pico-8 play session: hold ← + tap ❎

[t = 1 s] hold ← ~1s, tap ❎ ~2×
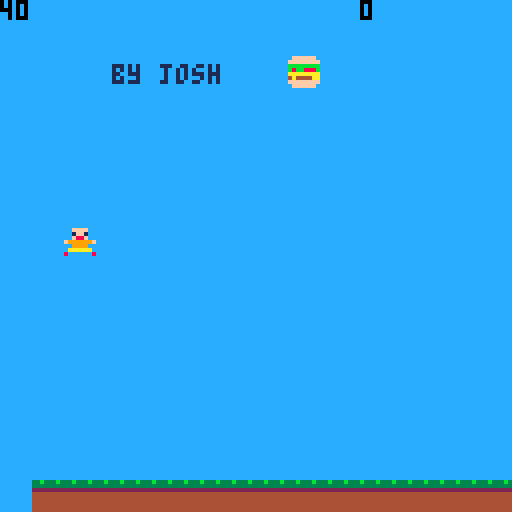
[t = 2 s] hold ← ~2s, tap ❎ ~4×
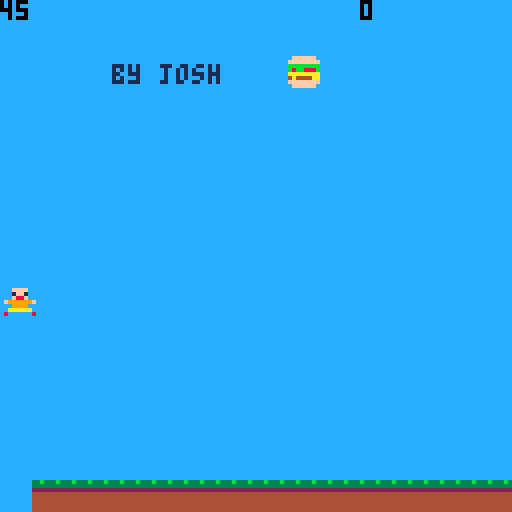
[t = 8 s] hold ← ~8s, tap ❎ ~14×
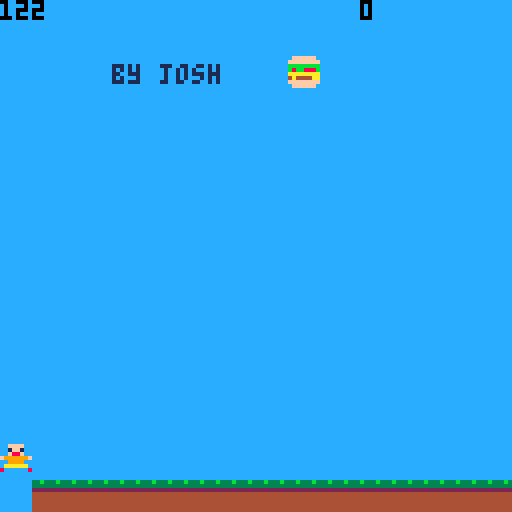

pico-8 cartridge
version 16
__lua__
-- borger bill (demo)
-- by josh + jonic

playing       = true
gravity       = 3
player_x      = 16
player_y      = 27
player_speed  = 3
player_jump   = 30
score         = 0
burger_x      = 0
burger_y      = 0
burger_eaten  = true
timer         = 0

-- generate random whole nuimber
function rndint(min, max)
  return flr(rnd(max)) + min
end

function _update()
  if (not playing) then
    return
  end

  timer += 1
  
  -- player move right
  if (btn(1)) then
    player_x += player_speed
    
    -- player right screen stop
    if player_x > 119 then
      player_x = 119
    end
  end

  -- player move left
  if (btn(0)) then
    player_x -= player_speed

				-- player left screen stop
    if player_x < 0 then
      player_x = 0
    end
  end

  -- player jump
  if (btnp(2) or btnp(4)) then
    sfx(0)  

    player_y -= player_jump

		  -- player top screen stop
    if player_y < 0 then
      player_y = 0 
    end
  end

  -- player gravity
  player_y += gravity
  
  -- player floor stop
  if player_y > 111 then
    player_y = 111 
  end
  
  -- plr touch borger
  if (player_x <= burger_x + 8) and
     (player_x + 8 >= burger_x) and
     (player_y <= burger_y + 8) and
     (player_y + 8 >= burger_y) then
    sfx(1)
    
    burger_eaten = true
    score += 1
    
    if score == 15 then
      playing = false
    end    
  end
  
  -- create new borgie
  if burger_eaten then
    burger_eaten = false

    burger_x = rndint(0, 119)
    burger_y = rndint(0, 111)
  end
end

function _draw()
  if (not playing) then
    print("you win! :d", 37, 61,0)
    return
  end
  
  -- clear screen
  cls()
  
  --sky
  rectfill(0, 0, 127, 127, 12)
  
  -- credits all me
  print("by josh",28,16,1) 
  
  -- ground
  map(0, 0, 8, 8)
  
  -- timer
  print(timer, 0, 0, 0)

  -- score
  print(score, 90,0,0)
  
  -- [redacted]
  spr(1, player_x, player_y)
  
  -- borger
  if (not burger_eaten) then
    spr(7, burger_x, burger_y)
  end
end
__gfx__
00ffff0000ffff004444444433b333b30000000000000000000000000ffffff00744447000000000000000000000000000000000000000000000000000008888
001ff100001ff1004444444433333333000000000000000000000000ffffffff447447440000000000000000000000000000000000000000000000000cc08998
00ffff0000f88f004244444422222222000000000000077000000000bbbbbbbb488448840000000000000000000000000000000000000000000000000cc08998
f999999ff999999f4444444444444444000000000007777770000000b8bb888b4874478400000000000000000000000000000000000000000000000000008888
00999900009999004444444444444444000700000077777770000000aaaaaaaa4444444400000000000000000000000000000000000000000000000088880000
00aaaa000aaaaaa04444424444444444007a70000f777777f77700004a4444aa4884488400000000000000000000000000000000000000000000000089980cc0
00a00a0080000008444444444444444400070000fffff77777777000ffffffff4478874400000000000000000000000000000000000000000000000089980cc0
00800800000000004444444444444444000b0000ffffffff777777000ffffff00474474000000000000000000000000000000000000000000000000088880000
00000000000000000000000000000000000000000000000000000000000000000000000000000000000000000000000000000000000000000000000000000000
00000000000000000000000000000000000000000000000000000000000000000000000000000000000000000000000000000000000000000000000000000000
00000000000000000000000000000000000000000000000000000000000000000000000000000000000000000000000000000000000000000000000000000000
00000000000000000000000000000000000000000000000000000000000000000000000000000000000000000000000000000000000000000000000000000000
00000000000000000000000000000000000000000000000000000000000000000000000000000000000000000000000000000000000000000000000000000000
00000000000000000000000000000000000000000000000000000000000000000000000000000000000000000000000000000000000000000000000000000000
00000000000000000000000000000000000000000000000000000000000000000000000000000000000000000000000000000000000000000000000000000000
00000000000000000000000000000000000000000000000000000000000000000000000000000000000000000000000000000000000000000000000000000000
00000000000000000000000000000000000000000000000000000000000000000000000000000000000000000000000000000000000000000000000000000000
00000000000000000000000000000000000000000000000000000000000000000000000000000000000000000000000000000000000000000000000000000000
00000000000000000000000000000000000000000000000000000000000000000000000000000000000000000000000000000000000000000000000000000000
00000000000000000000000000000000000000000000000000000000000000000000000000000000000000000000000000000000000000000000000000000000
00000000000000000000000000000000000000000000000000000000000000000000000000000000000000000000000000000000000000000000000000000000
00000000000000000000000000000000000000000000000000000000000000000000000000000000000000000000000000000000000000000000000000000000
00000000000000000000000000000000000000000000000000000000000000000000000000000000000000000000000000000000000000000000000000000000
00000000000000000000000000000000000000000000000000000000000000000000000000000000000000000000000000000000000000000000000000000000
00000000000000000000000000000000000000000000000000000000000000000000000000000000000000000000000000000000000000000000000000000000
00000000000000000000000000000000000000000000000000000000000000000000000000000000000000000000000000000000000000000000000000000000
00000000000000000000000000000000000000000000000000000000000000000000000000000000000000000000000000000000000000000000000000000000
00000000000000000000000000000000000000000000000000000000000000000000000000000000000000000000000000000000000000000000000000000000
00000000000000000000000000000000000000000000000000000000000000000000000000000000000000000000000000000000000000000000000000000000
00000000000000000000000000000000000000000000000000000000000000000000000000000000000000000000000000000000000000000000000000000000
00000000000000000000000000000000000000000000000000000000000000000000000000000000000000000000000000000000000000000000000000000000
00000000000000000000000000000000000000000000000000000000000000000000000000000000000000000000000000000000000000000000000000000000
00000000000000000000000000000000000000000000000000000000000000000000000000000000000000000000000000000000000000000000000000000000
00000000000000000000000000000000000000000000000000000000000000000000000000000000000000000000000000000000000000000000000000000000
00000000000000000000000000000000000000000000000000000000000000000000000000000000000000000000000000000000000000000000000000000000
00000000000000000000000000000000000000000000000000000000000000000000000000000000000000000000000000000000000000000000000000000000
00000000000000000000000000000000000000000000000000000000000000000000000000000000000000000000000000000000000000000000000000000000
00000000000000000000000000000000000000000000000000000000000000000000000000000000000000000000000000000000000000000000000000000000
00000000000000000000000000000000000000000000000000000000000000000000000000000000000000000000000000000000000000000000000000000000
00000000000000000000000000000000000000000000000000000000000000000000000000000000000000000000000000000000000000000000000000000000
00000000000000000000000000000000000000000000000000000000000000000000000000000000000000000000000000000000000000000000000000000000
00000000000000000000000000000000000000000000000000000000000000000000000000000000000000000000000000000000000000000000000000000000
00000000000000000000000000000000000000000000000000000000000000000000000000000000000000000000000000000000000000000000000000000000
00000000000000000000000000000000000000000000000000000000000000000000000000000000000000000000000000000000000000000000000000000000
00000000000000000000000000000000000000000000000000000000000000000000000000000000000000000000000000000000000000000000000000000000
00000000000000000000000000000000000000000000000000000000000000000000000000000000000000000000000000000000000000000000000000000000
00000000000000000000000000000000000000000000000000000000000000000000000000000000000000000000000000000000000000000000000000000000
00000000000000000000000000000000000000000000000000000000000000000000000000000000000000000000000000000000000000000000000000000000
00000000000000000000000000000000000000000000000000000000000000000000000000000000000000000000000000000000000000000000000000000000
00000000000000000000000000000000000000000000000000000000000000000000000000000000000000000000000000000000000000000000000000000000
00000000000000000000000000000000000000000000000000000000000000000000000000000000000000000000000000000000000000000000000000000000
00000000000000000000000000000000000000000000000000000000000000000000000000000000000000000000000000000000000000000000000000000000
00000000000000000000000000000000000000000000000000000000000000000000000000000000000000000000000000000000000000000000000000000000
00000000000000000000000000000000000000000000000000000000000000000000000000000000000000000000000000000000000000000000000000000000
00000000000000000000000000000000000000000000000000000000000000000000000000000000000000000000000000000000000000000000000000000000
00000000000000000000000000000000000000000000000000000000000000000000000000000000000000000000000000000000000000000000000000000000
00000000000000000000000000000000000000000000000000000000000000000000000000000000000000000000000000000000000000000000000000000000
00000000000000000000000000000000000000000000000000000000000000000000000000000000000000000000000000000000000000000000000000000000
00000000000000000000000000000000000000000000000000000000000000000000000000000000000000000000000000000000000000000000000000000000
00000000000000000000000000000000000000000000000000000000000000000000000000000000000000000000000000000000000000000000000000000000
00000000000000000000000000000000000000000000000000000000000000000000000000000000000000000000000000000000000000000000000000000000
00000000000000000000000000000000000000000000000000000000000000000000000000000000000000000000000000000000000000000000000000000000
00000000000000000000000000000000000000000000000000000000000000000000000000000000000000000000000000000000000000000000000000000000
00000000000000000000000000000000000000000000000000000000000000000000000000000000000000000000000000000000000000000000000000000000
00000000000000000000000000000000000000000000000000000000000000000000000000000000000000000000000000000000000000000000000000000000
00000000000000000000000000000000000000000000000000000000000000000000000000000000000000000000000000000000000000000000000000000000
00000000000000000000000000000000000000000000000000000000000000000000000000000000000000000000000000000000000000000000000000000000
00000000000000000000000000000000000000000000000000000000000000000000000000000000000000000000000000000000000000000000000000000000
00000000000000000000000000000000000000000000000000000000000000000000000000000000000000000000000000000000000000000000000000000000
00000000000000000000000000000000000000000000000000000000000000000000000000000000000000000000000000000000000000000000000000000000
00000000000000000000000000000000000000000000000000000000000000000000000000000000000000000000000000000000000000000000000000000000
00000000000000000000000000000000000000000000000000000000000000000000000000000000000000000000000000000000000000000000000000000000
00000000000000000000000000000000000000000000000000000000000000000000000000000000000000000000000000000000000000000000000000000000
00000000000000000000000000000000000000000000000000000000000000000000000000000000000000000000000000000000000000000000000000000000
00000000000000000000000000000000000000000000000000000000000000000000000000000000000000000000000000000000000000000000000000000000
00000000000000000000000000000000000000000000000000000000000000000000000000000000000000000000000000000000000000000000000000000000
00000000000000000000000000000000000000000000000000000000000000000000000000000000000000000000000000000000000000000000000000000000
00000000000000000000000000000000000000000000000000000000000000000000000000000000000000000000000000000000000000000000000000000000
00000000000000000000000000000000000000000000000000000000000000000000000000000000000000000000000000000000000000000000000000000000
00000000000000000000000000000000000000000000000000000000000000000000000000000000000000000000000000000000000000000000000000000000
00000000000000000000000000000000000000000000000000000000000000000000000000000000000000000000000000000000000000000000000000000000
00000000000000000000000000000000000000000000000000000000000000000000000000000000000000000000000000000000000000000000000000000000
00000000000000000000000000000000000000000000000000000000000000000000000000000000000000000000000000000000000000000000000000000000
00000000000000000000000000000000000000000000000000000000000000000000000000000000000000000000000000000000000000000000000000000000
00000000000000000000000000000000000000000000000000000000000000000000000000000000000000000000000000000000000000000000000000000000
00000000000000000000000000000000000000000000000000000000000000000000000000000000000000000000000000000000000000000000000000000000
00000000000000000000000000000000000000000000000000000000000000000000000000000000000000000000000000000000000000000000000000000000
00000000000000000000000000000000000000000000000000000000000000000000000000000000000000000000000000000000000000000000000000000000
00000000000000000000000000000000000000000000000000000000000000000000000000000000000000000000000000000000000000000000000000000000
00000000000000000000000000000000000000000000000000000000000000000000000000000000000000000000000000000000000000000000000000000000
00000000000000000000000000000000000000000000000000000000000000000000000000000000000000000000000000000000000000000000000000000000
00000000000000000000000000000000000000000000000000000000000000000000000000000000000000000000000000000000000000000000000000000000
00000000000000000000000000000000000000000000000000000000000000000000000000000000000000000000000000000000000000000000000000000000
00000000000000000000000000000000000000000000000000000000000000000000000000000000000000000000000000000000000000000000000000000000
00000000000000000000000000000000000000000000000000000000000000000000000000000000000000000000000000000000000000000000000000000000
00000000000000000000000000000000000000000000000000000000000000000000000000000000000000000000000000000000000000000000000000000000
00000000000000000000000000000000000000000000000000000000000000000000000000000000000000000000000000000000000000000000000000000000
00000000000000000000000000000000000000000000000000000000000000000000000000000000000000000000000000000000000000000000000000000000
00000000000000000000000000000000000000000000000000000000000000000000000000000000000000000000000000000000000000000000000000000000
00000000000000000000000000000000000000000000000000000000000000000000000000000000000000000000000000000000000000000000000000000000
00000000000000000000000000000000000000000000000000000000000000000000000000000000000000000000000000000000000000000000000000000000
00000000000000000000000000000000000000000000000000000000000000000000000000000000000000000000000000000000000000000000000000000000
00000000000000000000000000000000000000000000000000000000000000000000000000000000000000000000000000000000000000000000000000000000
00000000000000000000000000000000000000000000000000000000000000000000000000000000000000000000000000000000000000000000000000000000
00000000000000000000000000000000000000000000000000000000000000000000000000000000000000000000000000000000000000000000000000000000
00000000000000000000000000000000000000000000000000000000000000000000000000000000000000000000000000000000000000000000000000000000
00000000000000000000000000000000000000000000000000000000000000000000000000000000000000000000000000000000000000000000000000000000
00000000000000000000000000000000000000000000000000000000000000000000000000000000000000000000000000000000000000000000000000000000
00000000000000000000000000000000000000000000000000000000000000000000000000000000000000000000000000000000000000000000000000000000
00000000000000000000000000000000000000000000000000000000000000000000000000000000000000000000000000000000000000000000000000000000
00000000000000000000000000000000000000000000000000000000000000000000000000000000000000000000000000000000000000000000000000000000
00000000000000000000000000000000000000000000000000000000000000000000000000000000000000000000000000000000000000000000000000000000
00000000000000000000000000000000000000000000000000000000000000000000000000000000000000000000000000000000000000000000000000000000
00000000000000000000000000000000000000000000000000000000000000000000000000000000000000000000000000000000000000000000000000000000
00000000000000000000000000000000000000000000000000000000000000000000000000000000000000000000000000000000000000000000000000000000
00000000000000000000000000000000000000000000000000000000000000000000000000000000000000000000000000000000000000000000000000000000
00000000000000000000000000000000000000000000000000000000000000000000000000000000000000000000000000000000000000000000000000000000
00000000000000000000000000000000000000000000000000000000000000000000000000000000000000000000000000000000000000000000000000000000
00000000000000000000000000000000000000000000000000000000000000000000000000000000000000000000000000000000000000000000000000000000
00000000000000000000000000000000000000000000000000000000000000000000000000000000000000000000000000000000000000000000000000000000
00ffff0000ffff006666666633b333b3004444000044440055555555667666760000000000000000000000000000000000000000000000000000000000000000
001ff100001ff1006666666633333333001441000014410055555555666666660000000000000000000000000000000000000000000000000000000000000000
00ffff0000ffff006566666655555555004444000044440051555555111111110000000000000000000000000000000000000000000000000000000000000000
f888888ff888888f6666666666666666499999944999999455555555555555550000000000000000000000000000000000000000000000000000000000000000
00888800008888006666666666666666009999000099990555555555555555550000000000000000000000000000000000000000000000000000000000000000
00eeee000eeeeee0666665666666666600aaaa000aaaaaa055555155555555550000000000000000000000000000000000000000000000000000000000000000
00e00e0040000004666666666666666600a00a008000000855555555555555550000000000000000000000000000000000000000000000000000000000000000
00400400000000006666666666666666008008000000000055555555555555550000000000000000000000000000000000000000000000000000000000000000
__map__
0000000000000000000000000000000000000000000000000000000000000000000000000000000000000000000000000000000000000000000000000000000000000000000000000000000000000000000000000000000000000000000000000000000000000000000000000000000000000000000000000000000000000000
0000000000000000000000000000000000000000000000000000000000000000000000000000000000000000000000000000000000000000000000000000000000000000000000000000000000000000000000000000000000000000000000000000000000000000000000000000000000000000000000000000000000000000
0000000000000000000000000000000000000000000000000000000000000000000000000000000000000000000000000000000000000000000000000000000000000000000000000000000000000000000000000000000000000000000000000000000000000000000000000000000000000000000000000000000000000000
0000000000000000000000000000000000000000000000000000000000000000000000000000000000000000000000000000000000000000000000000000000000000000000000000000000000000000000000000000000000000000000000000000000000000000000000000000000000000000000000000000000000000000
0000000000000000000000000000000000000000000000000000000000000000000000000000000000000000000000000000000000000000000000000000000000000000000000000000000000000000000000000000000000000000000000000000000000000000000000000000000000000000000000000000000000000000
0000000000000000000000000000000000000000000000000000000000000000000000000000000000000000000000000000000000000000000000000000000000000000000000000000000000000000000000000000000000000000000000000000000000000000000000000000000000000000000000000000000000000000
0000000000000000000000000000000000000000000000000000000000000000000000000000000000000000000000000000000000000000000000000000000000000000000000000000000000000000000000000000000000000000000000000000000000000000000000000000000000000000000000000000000000000000
3f3f3f3f3f3f0000000000000000000000000000000000000000000000000000000000000000000000000000000000000000000000000000000000000000000000000000000000000000000000000000000000000000000000000000000000000000000000000000000000000000000000000000000000000000000000000000
00000000003f0000000000000000000000000000000000000000000000000000000000000000000000000000000000000000000000000000000000000000000000000000000000000000000000000000000000000000000000000000000000000000000000000000000000000000000000000000000000000000000000000000
0000000000000000000000000000000000000000000000000000000000000000000000000000000000000000000000000000000000000000000000000000000000000000000000000000000000000000000000000000000000000000000000000000000000000000000000000000000000000000000000000000000000000000
0000000000000000000000000000000000000000000000000000000000000000000000000000000000000000000000000000000000000000000000000000000000000000000000000000000000000000000000000000000000000000000000000000000000000000000000000000000000000000000000000000000000000000
0000000000000000000000000000000000000000000000000000000000000000000000000000000000000000000000000000000000000000000000000000000000000000000000000000000000000000000000000000000000000000000000000000000000000000000000000000000000000000000000000000000000000000
0000000000000000000000000000000000000000000000000000000000000000000000000000000000000000000000000000000000000000000000000000000000000000000000000000000000000000000000000000000000000000000000000000000000000000000000000000000000000000000000000000000000000000
0000000000000000000000000000000000000000000000000000000000000000000000000000000000000000000000000000000000000000000000000000000000000000000000000000000000000000000000000000000000000000000000000000000000000000000000000000000000000000000000000000000000000000
0303030303030303030303030303030300000000000000000000000000000000000000000000000000000000000000000000000000000000000000000000000000000000000000000000000000000000000000000000000000000000000000000000000000000000000000000000000000000000000000000000000000000000
0a0a0a0a0a0a0a0a0a0a0a0a0a0a0a0a00000000000000000000000000000000000000000000000000000000000000000000000000000000000000000000000000000000000000000000000000000000000000000000000000000000000000000000000000000000000000000000000000000000000000000000000000000000
